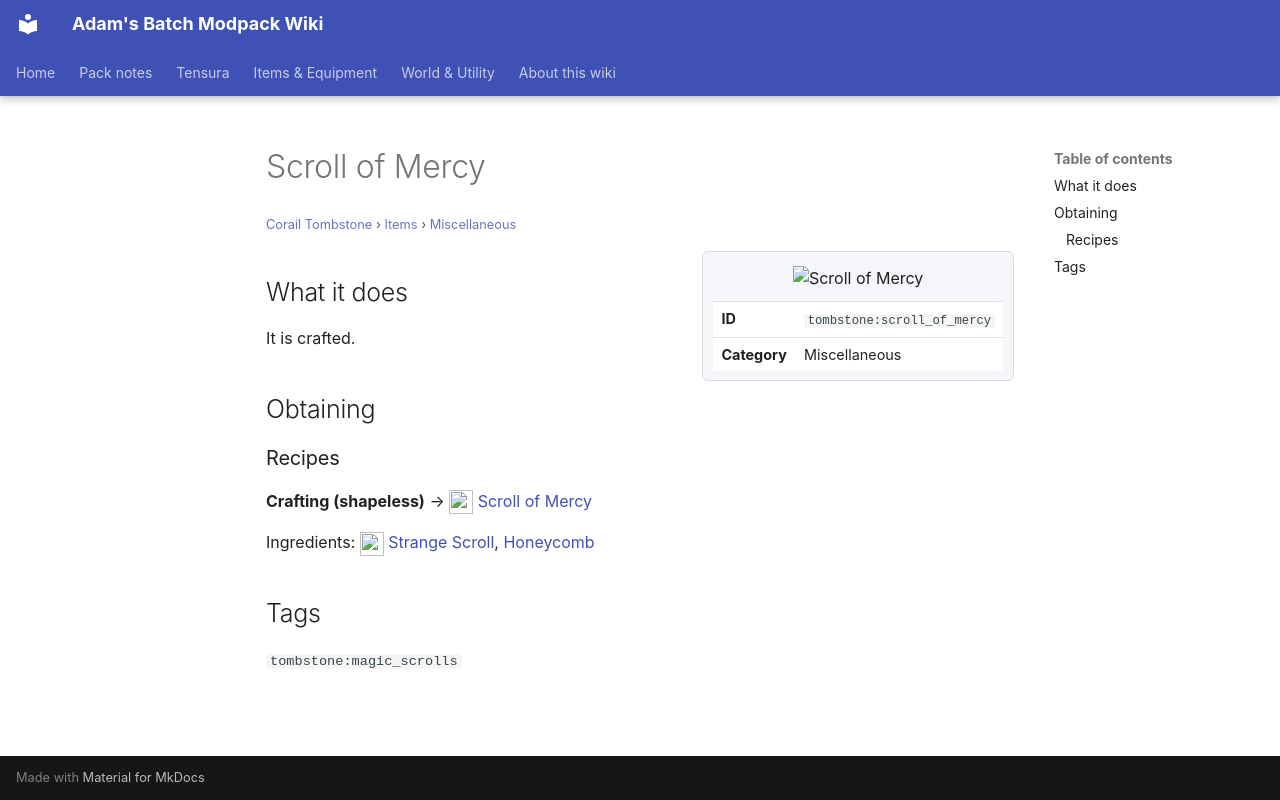

repository: Proteus-Nell/Adams-Batch-MC-Modpack-Wiki · page: corail-tombstone/items/miscellaneous/scroll-of-mercy/index.html · generator: mkdocs

# Scroll of Mercy

<small>[Corail Tombstone](../../index.md) &rsaquo; [Items](../index.md) &rsaquo; [Miscellaneous](index.md)</small>

<div class="infobox" markdown>

![Scroll of Mercy](../../../assets/icons/tombstone/item/scroll_of_mercy.png)

| | |
|---|---|
| **ID** | `tombstone:scroll_of_mercy` |
| **Category** | Miscellaneous |

</div>

## What it does

It is crafted.

## Obtaining

### Recipes

**Crafting (shapeless)** &rarr; ![](../../../assets/icons/tombstone/item/scroll_of_mercy.png) [Scroll of Mercy](scroll-of-mercy.md)

Ingredients: ![](../../../assets/icons/tombstone/item/strange_scroll.png) [Strange Scroll](../books-scrolls/strange-scroll.md),  [Honeycomb](https://minecraft.wiki/w/Honeycomb)

## Tags

`tombstone:magic_scrolls`
